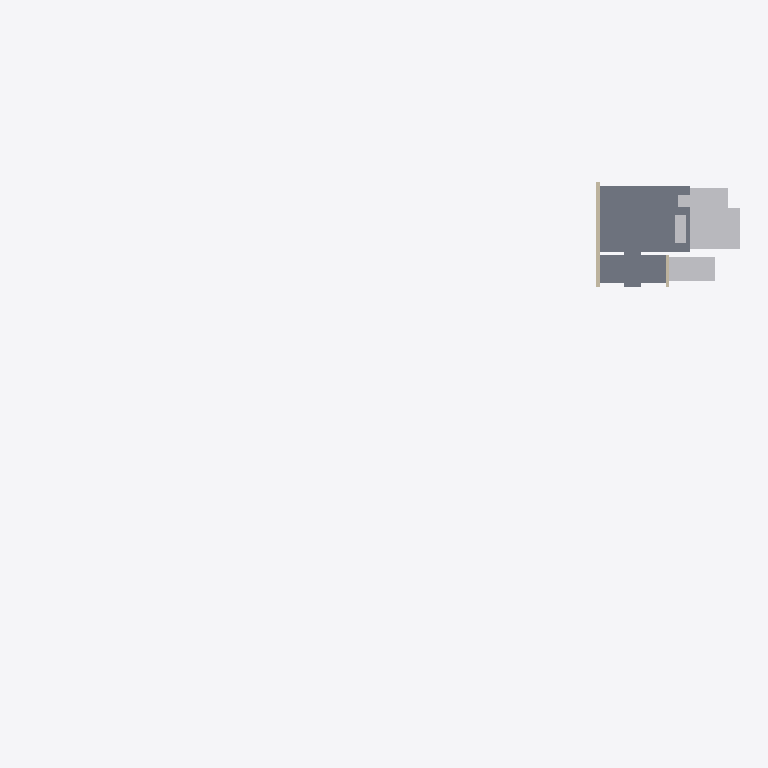
Plan cut of the same IFC building model at storey '00 groundfloor' (level 0.00 m, cut at 1.40 m), seen from above with north up, elements coloured by IFC class: 2 other elements (light grey), 2 walls (beige), 1 slab (grey). Cut surfaces are drawn darker.
Extent 40.9 m × 24.8 m × 7.0 m (x, y, z). Storeys (1): 00 groundfloor at 0.00 m. Elements (10): 4 IfcWall, 3 IfcBuildingElementProxy, 1 IfcFurniture, 1 IfcRoof, 1 IfcSlab.

HEADER;
FILE_DESCRIPTION(('ViewDefinition [ReferenceView_V1.2]'),'2;1');
FILE_NAME('Building-Architecture.ifc','2026-06-23T11:53:44',(''),(''),'Sketchup-IFC-manager 5.6.0 / SketchUp 2026 (26.2','BIM_Tools - Sketchup_IFC_manager - 5.6.0','None');
FILE_SCHEMA(('IFC4'));
ENDSEC;
DATA;
#13=IFCPROJECT('2Ndyd$OSX7s9A04nc4lyye',#1,'ifc silly sample scene - project','Demystifying IFC with a playful scene using diverse building elements and compositions.',$,$,$,(#11),#14);
#21=IFCSITE('23sFQGRy90RxVbRHD9iSE2',#1,'environment - site','A sample scene environment, showcasing the surrounding landscape.',$,#23,$,$,.COMPLEX.,$,$,0.0,$,$);
#28=IFCSITE('1Pbuu0tu59NfhrTsztVBK1',#1,'house - site','Smoke curls from a friendly chimney, promising warmth within this idyllic hilltop house.',$,#30,$,$,.PARTIAL.,$,$,0.0,$,$);
#35=IFCBUILDING('0c$N1CTon2BB2Sp89385G8',#1,'Single-family house','The main building structure, providing shelter and space.','house',#40,$,'house - building',.ELEMENT.,$,$,$);
#45=IFCBUILDINGSTOREY('1Ano2ZUxnEIvVQ_beukl8b',#1,'00 groundfloor','The ground floor, forming the base level of the building.','buildingstorey',#47,$,$,.ELEMENT.,0.0);
#53=IFCSLAB('3zR0BOEcLADRKln4HYporH',#1,'floor','A solid, site-cast concrete floor, providing a strong foundation.','slab on grade',#68,#80,'454425.1027891.979946.932083.920025',$);
#372=IFCBUILDINGELEMENTPROXY('1E3uDwDPfEG9fsU9ybGti$',#1,'sand bedding (Kopie)','A layer of ground floor sand bedding, providing a stable base.','subgrade',#373,#334,'454425.1027891.979946.932086',$);
#201=IFCWALL('0OfZwWc8j9QP5uX8xPTxDH',#1,'house - outer wall - house left (rev B)','A solid outer wall, forming the left side of the house.','solidwall',#208,#217,'454425.1027891.979946.932083.920032',$);
#116=IFCFURNITURE('2e9pghUJbBqR4jTInsONQT',#1,'kitchen','The heart of the home, where meals are prepared and shared.','kitchen',#120,#132,'454425.1027891.979946.932083.920029.919427.2003222',$);
#158=IFCWALL('1AQAupaRP1txwK1AGiN61V',#1,'house - outer wall - house right front (rev B)','A solid outer wall, forming the right front side of the house.','solidwall',#167,#179,'454425.1027891.979946.932083.920023',$);
ENDSEC;
